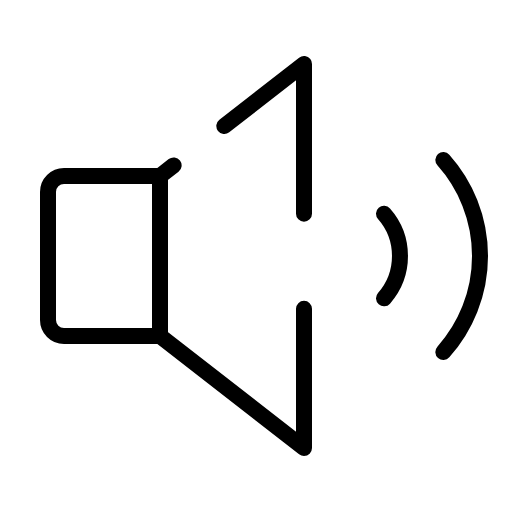
t = 0.00 s
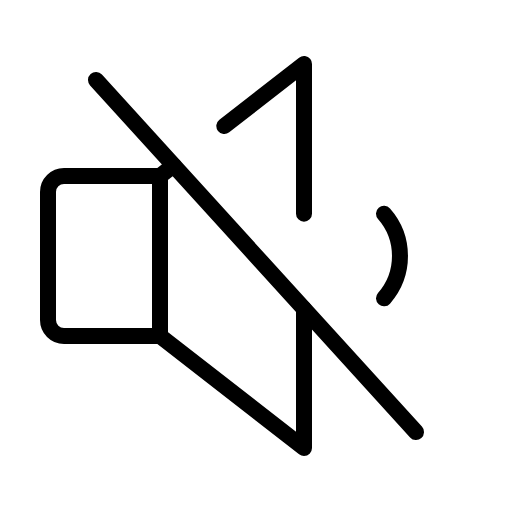
t = 1.50 s
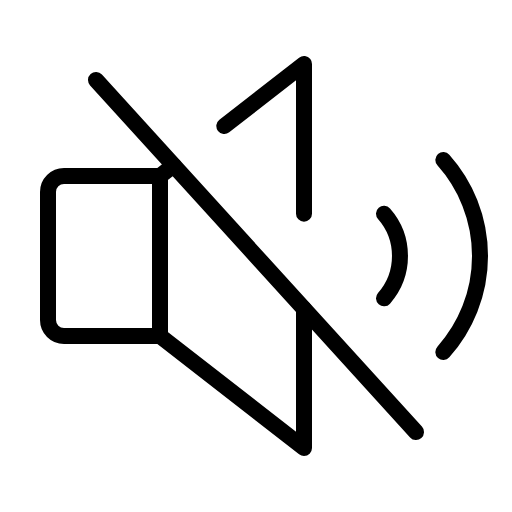
t = 1.88 s
t = 2.25 s: frame unchanged from t = 1.88 s, image omitted
t = 2.63 s: frame unchanged from t = 1.88 s, image omitted

The animated SVG that drew these frames (rendered in a browser with its animation timeline set to each time). Animation: 1 CSS @keyframes rule; one cycle of 3.00 s, repeats indefinitely.

<svg xmlns="http://www.w3.org/2000/svg" viewBox="0 0 256 256">
  <style>
    .draw-line {
      stroke-dasharray: 2000;
      stroke-dashoffset: 0;
    }
    svg:hover .draw-line {
      animation: phosphor-draw-in 1.5s ease-in-out infinite alternate;
    }
    @keyframes phosphor-draw-in {
      0%   { stroke-dashoffset: 2000; }
      100% { stroke-dashoffset: 0; }
    }
  </style><rect width="256" height="256" fill="none"/><line x1="48" y1="40" x2="208" y2="216" fill="none" stroke="currentColor" stroke-linecap="round" stroke-linejoin="round" stroke-width="8" class="draw-line" pathLength="1" style="animation-delay: 0s"/><line x1="80" y1="88" x2="80" y2="168" fill="none" stroke="currentColor" stroke-linecap="round" stroke-linejoin="round" stroke-width="8" class="draw-line" pathLength="1" style="animation-delay: 0.3s"/><path d="M192,106.87a32,32,0,0,1,0,42.3" fill="none" stroke="currentColor" stroke-linecap="round" stroke-linejoin="round" stroke-width="8" class="draw-line" pathLength="1" style="animation-delay: 0.6s"/><path d="M152,154.4V224L80,168H32a8,8,0,0,1-8-8V96a8,8,0,0,1,8-8H80l6.82-5.3" fill="none" stroke="currentColor" stroke-linecap="round" stroke-linejoin="round" stroke-width="8" class="draw-line" pathLength="1" style="animation-delay: 0.9s"/><polyline points="112.15 62.99 152 32 152 106.83" fill="none" stroke="currentColor" stroke-linecap="round" stroke-linejoin="round" stroke-width="8" class="draw-line" pathLength="1" style="animation-delay: 1.2s"/><path d="M221.67,80a72,72,0,0,1,0,96" fill="none" stroke="currentColor" stroke-linecap="round" stroke-linejoin="round" stroke-width="8" class="draw-line" pathLength="1" style="animation-delay: 1.5s"/></svg>
